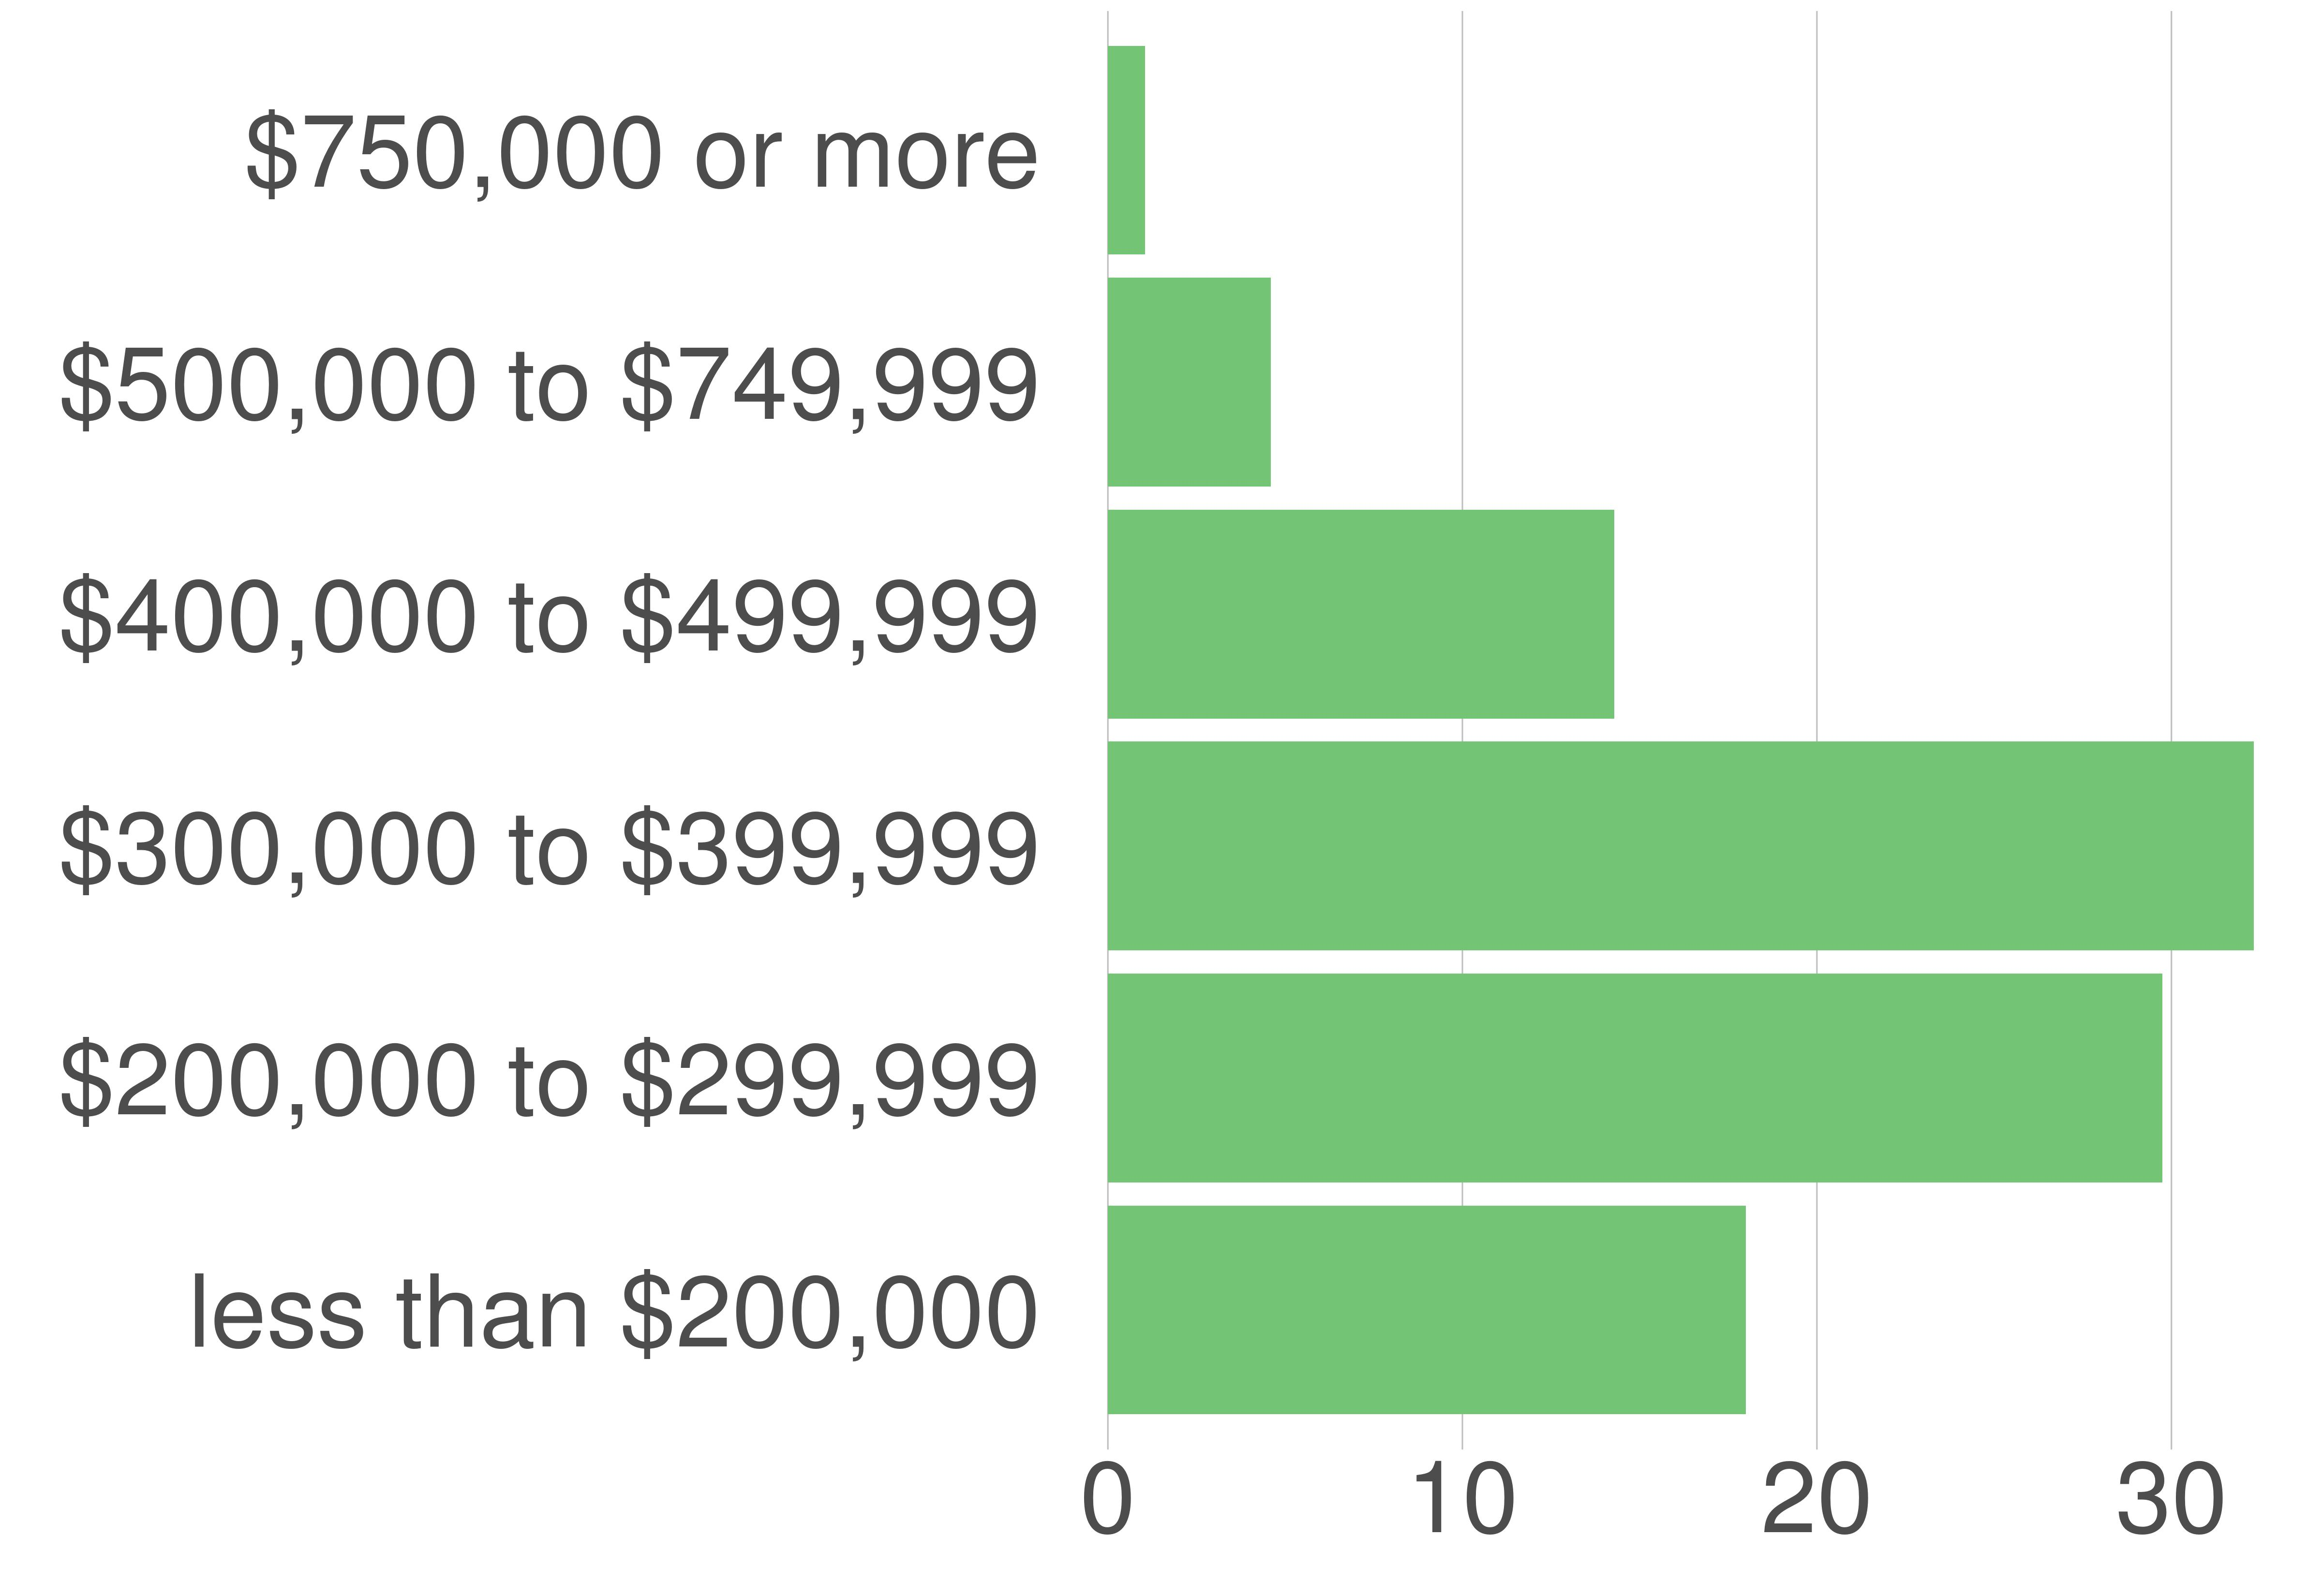

Source data for this figure (header and first rows):
variable, value, value_prop
less than $200,000, 1436, 18
$200,000 to $299,999, 2374, 29.75
$300,000 to $399,999, 2579, 32.32
$400,000 to $499,999, 1140, 14.29
$500,000 to $749,999, 366, 4.59
$750,000 or more, 84, 1.05
